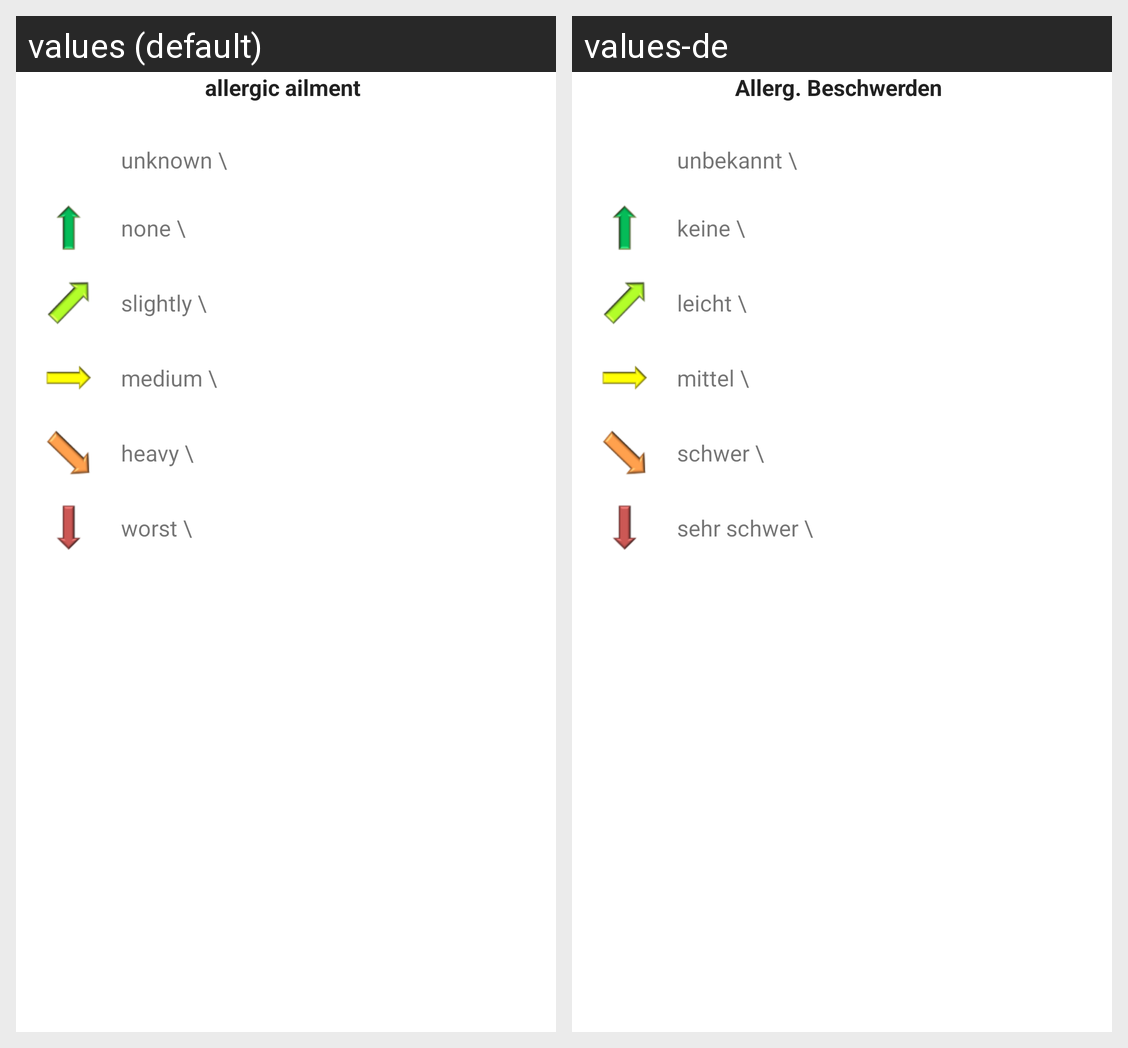

Locale-by-locale string values for the Android screen shown in this grid:
Android screen res/layout/allergie_beschwerden_auswahl.xml rendered under 2 locales, left to right: values (default), values-de. Device: Nexus 5 (rendered at 1080×1920; each locale shown at half size, 540×960, under a caption strip naming it); theme Theme.MaterialComponents.DayNight.NoActionBar.
Strings drawn on this screen, with the default value and each locale's value (text and hints the layout hard-codes, and strings that could not be matched under every locale, appear in the picture but are not listed):

allerg_beschwerden
  values: allergic ailment
  values-de: Allerg. Beschwerden

allergie_keine_angabe
  values: unknown \
  values-de: unbekannt \

allergie_keine
  values: none \
  values-de: keine \

allergie_leicht
  values: slightly \
  values-de: leicht \

allergie_mittel
  values: medium \
  values-de: mittel \

allergie_schwer
  values: heavy \
  values-de: schwer \

allergie_sehr_schwer
  values: worst \
  values-de: sehr schwer \
